Photos from the image-classification dataset "data3" in the GitHub repository TylerLababidi/ASaAI. Its 4 classes are: mild demented, moderate demented, non demented, very mild demented.

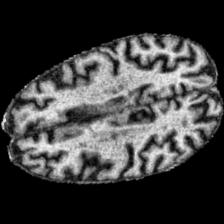
Label: mild demented

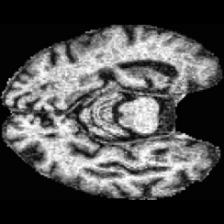
Label: moderate demented

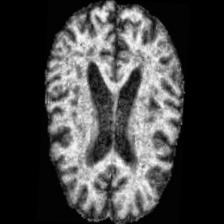
Label: mild demented

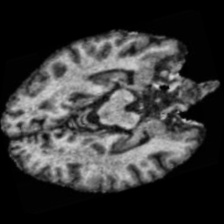
Label: non demented

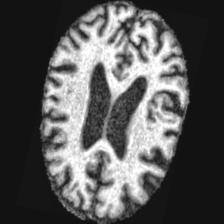
Label: very mild demented

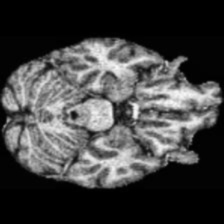
Label: non demented
